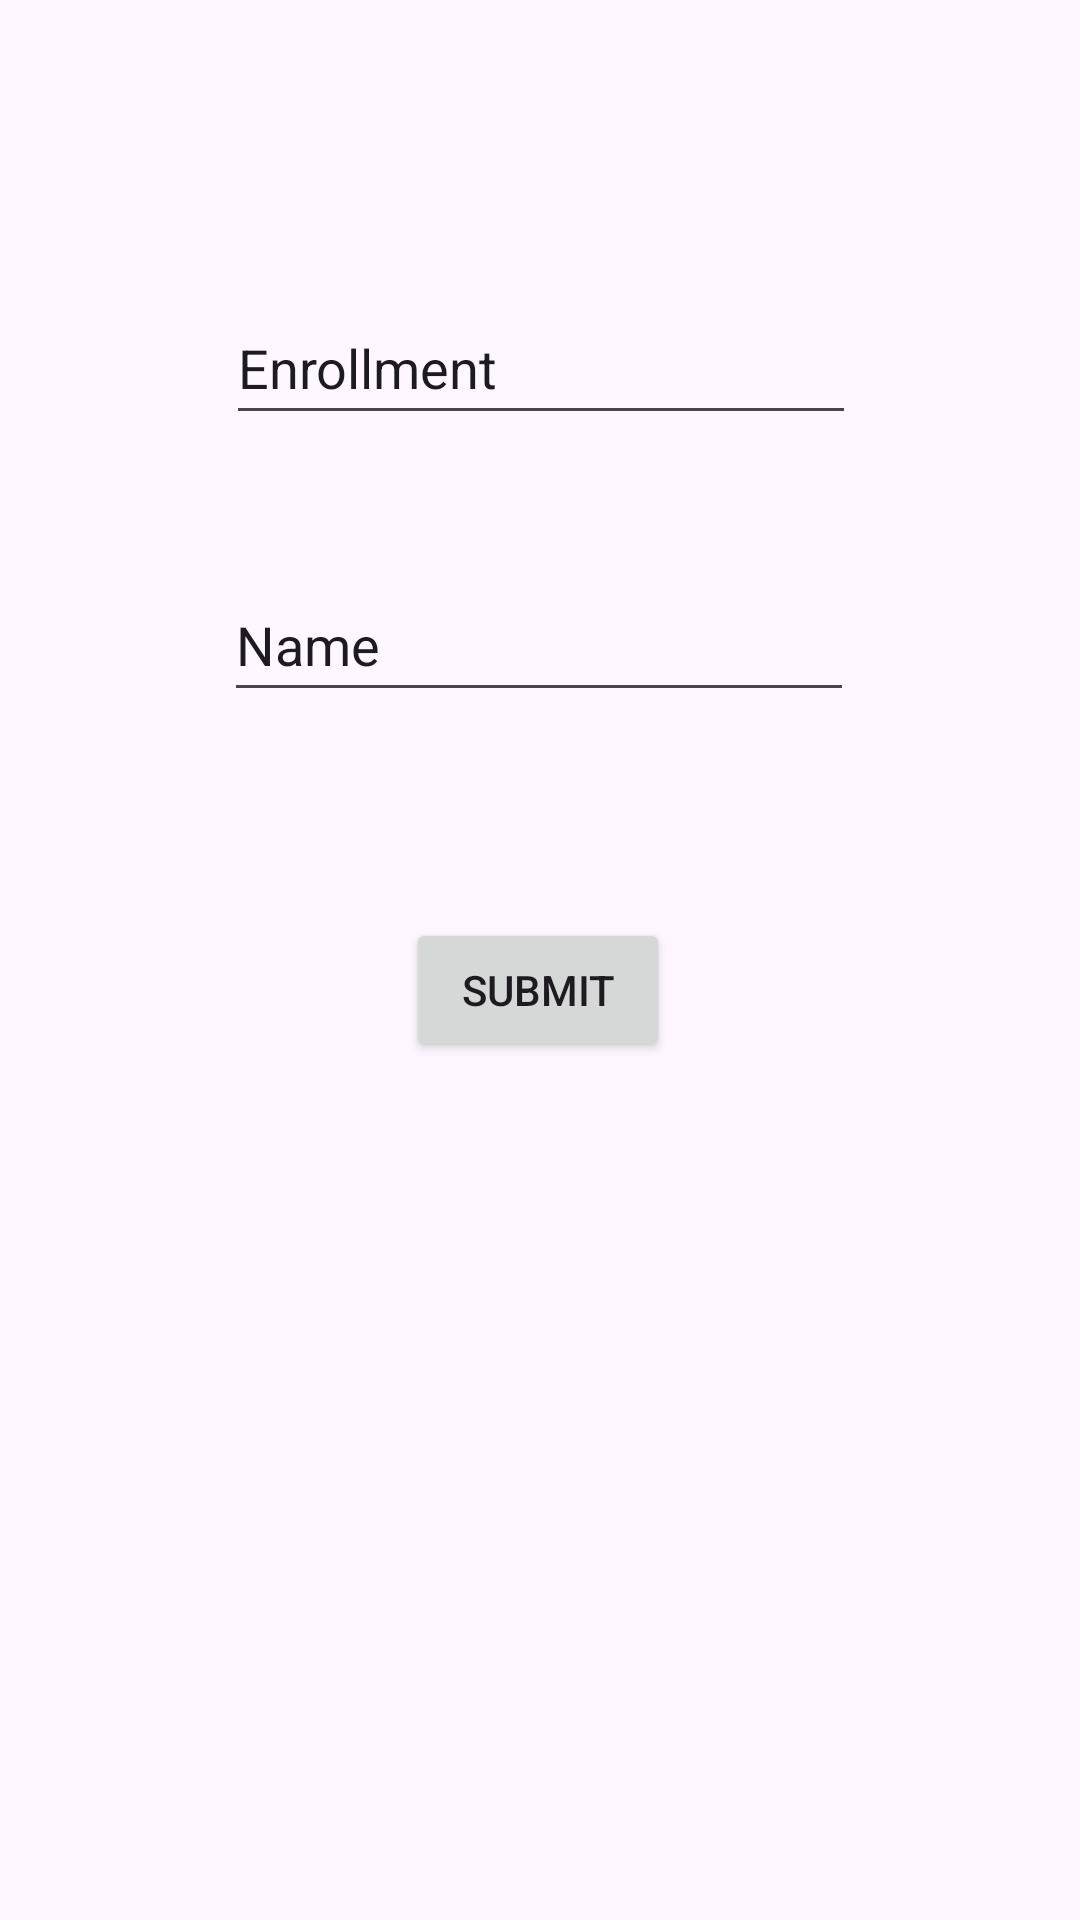

Reconstruct the res/layout file that produces this screen, plus the resources it refers to.
<!-- AndroidManifest.xml: application theme Theme.ParulUniverstyAttendence -->
<!-- res/layout/activity_enrollment.xml -->
<?xml version="1.0" encoding="utf-8"?>
<androidx.constraintlayout.widget.ConstraintLayout xmlns:android="http://schemas.android.com/apk/res/android"
    xmlns:app="http://schemas.android.com/apk/res-auto"
    xmlns:tools="http://schemas.android.com/tools"
    android:layout_width="match_parent"
    android:layout_height="match_parent"
    tools:context=".EnrollmentActivity">

    <EditText
        android:id="@+id/editTextEnrollment"
        android:layout_width="wrap_content"
        android:layout_height="wrap_content"
        android:ems="10"
        android:inputType="textPersonName"
        android:minHeight="48dp"
        android:text="@string/enrollment"
        app:layout_constraintBottom_toBottomOf="parent"
        app:layout_constraintEnd_toEndOf="parent"
        app:layout_constraintHorizontal_bias="0.502"
        app:layout_constraintStart_toStartOf="parent"
        app:layout_constraintTop_toTopOf="parent"
        app:layout_constraintVertical_bias="0.164"
        android:autofillHints=""
        tools:ignore="LabelFor" />

    <EditText
        android:id="@+id/editTextName"
        android:layout_width="wrap_content"
        android:layout_height="wrap_content"
        android:ems="10"
        android:inputType="textPersonName"
        android:minHeight="48dp"
        android:text="@string/name"
        app:layout_constraintBottom_toBottomOf="parent"
        app:layout_constraintEnd_toEndOf="parent"
        app:layout_constraintHorizontal_bias="0.497"
        app:layout_constraintStart_toStartOf="parent"
        app:layout_constraintTop_toBottomOf="@+id/editTextEnrollment"
        app:layout_constraintVertical_bias="0.099"
        android:autofillHints=""
        tools:ignore="LabelFor" />

    <Button
        android:id="@+id/buttonSubmit"
        android:layout_width="wrap_content"
        android:layout_height="wrap_content"
        android:text="@string/submit"
        app:layout_constraintBottom_toBottomOf="parent"
        app:layout_constraintEnd_toEndOf="parent"
        app:layout_constraintHorizontal_bias="0.498"
        app:layout_constraintStart_toStartOf="parent"
        app:layout_constraintTop_toTopOf="@+id/editTextName"
        app:layout_constraintVertical_bias="0.29" />
</androidx.constraintlayout.widget.ConstraintLayout>
<!-- resources referenced by this layout -->
<resources>
  <string name="enrollment">Enrollment</string>
  <string name="name">Name</string>
  <string name="submit">Submit</string>
  <style name="Theme.ParulUniverstyAttendence" parent="Base.Theme.ParulUniverstyAttendence" />
  <style name="Base.Theme.ParulUniverstyAttendence" parent="Theme.Material3.DayNight.NoActionBar">
          
          
      </style>
</resources>
